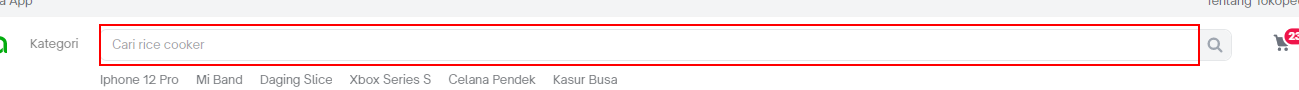
Workflow: Main

Step 1: type "Iphone 13 Pro Max" into the text box

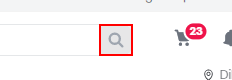
Step 2: click on the button

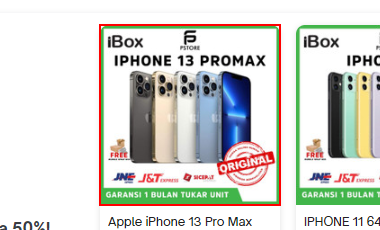
Step 3: click on the image
